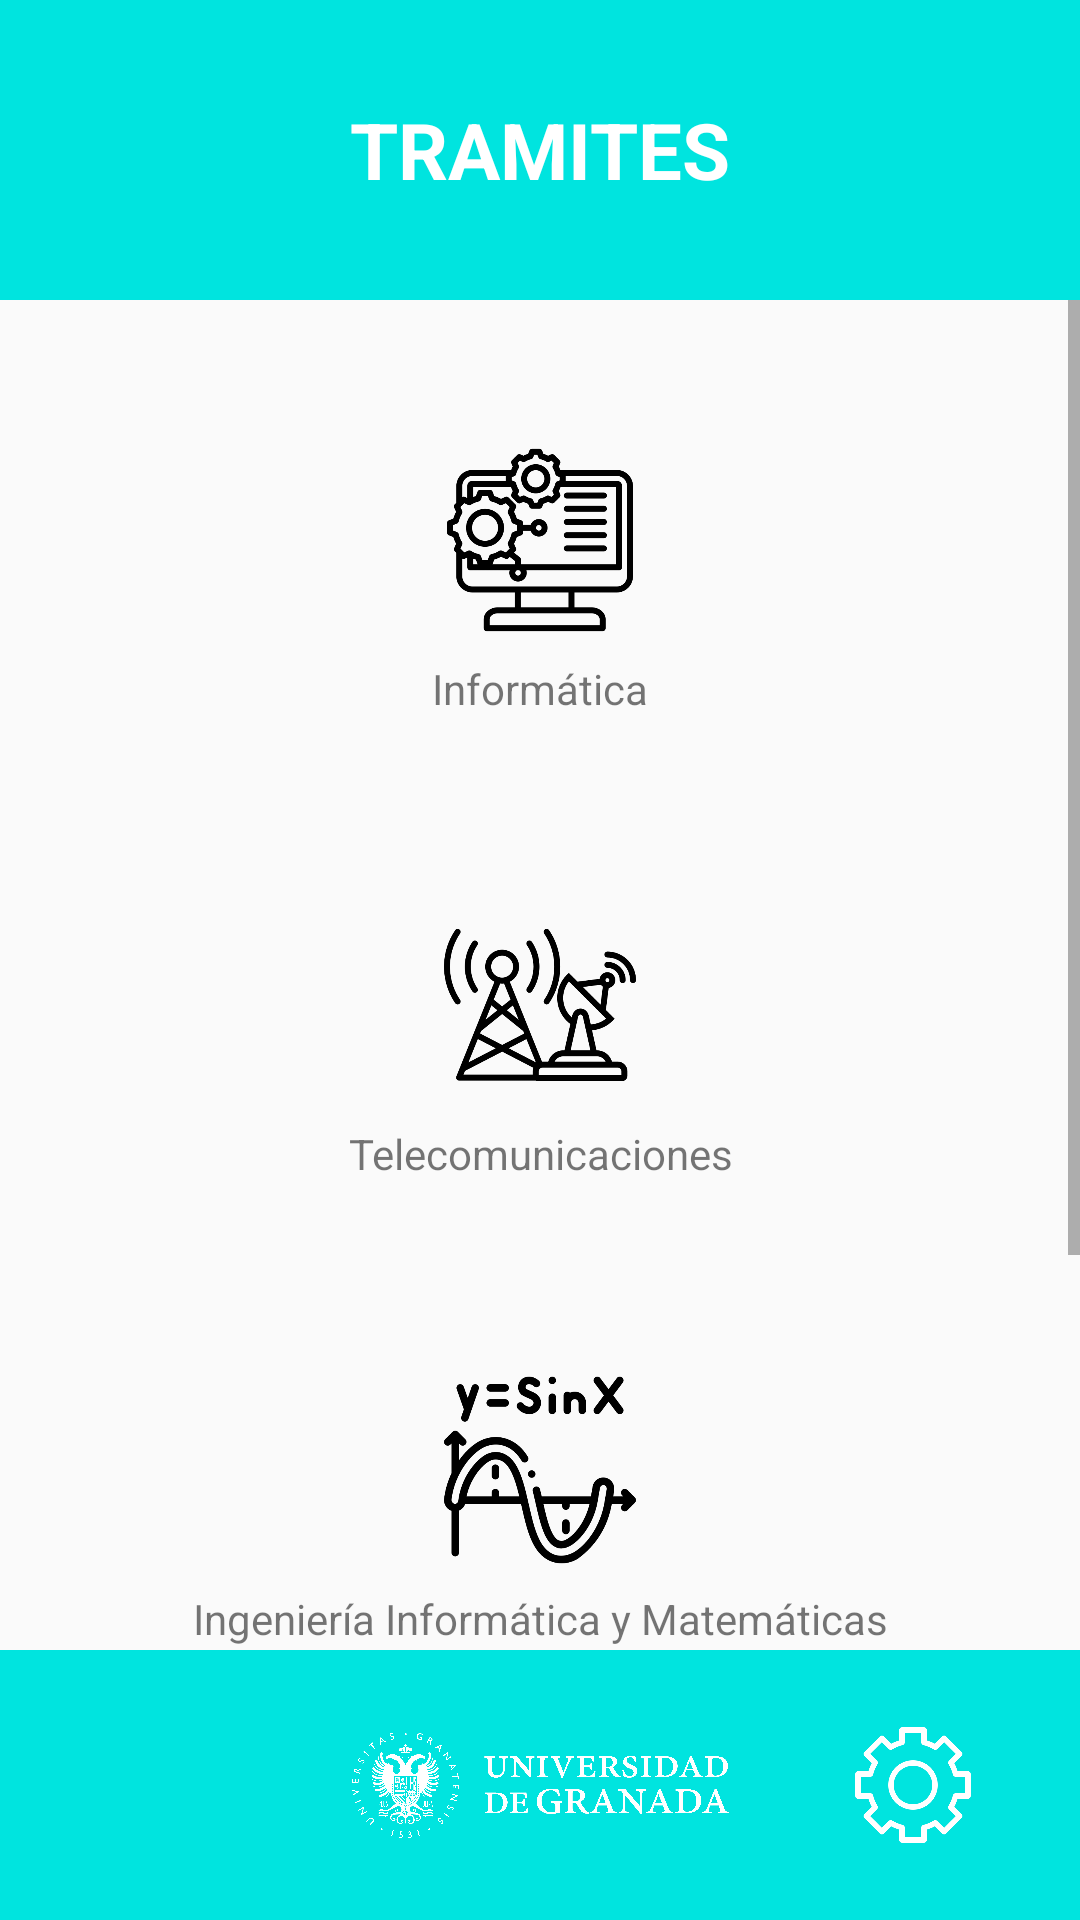

Reconstruct the res/layout file that produces this screen, plus the resources it refers to.
<!-- AndroidManifest.xml: application theme Theme.NPI_app -->
<!-- res/layout/tramites.xml -->
<?xml version="1.0" encoding="utf-8"?>
<androidx.constraintlayout.widget.ConstraintLayout xmlns:android="http://schemas.android.com/apk/res/android"
    xmlns:app="http://schemas.android.com/apk/res-auto"
    xmlns:tools="http://schemas.android.com/tools"
    android:layout_width="match_parent"
    android:layout_height="match_parent">

    
    <LinearLayout
        android:id="@+id/titulo_tramites"
        android:layout_width="match_parent"
        android:layout_height="100dp"
        android:background="#00E4DF"
        android:padding="8dp"
        android:gravity="center"
        app:layout_constraintTop_toTopOf="parent"
        app:layout_constraintStart_toStartOf="parent"
        app:layout_constraintEnd_toEndOf="parent">

        <TextView
            android:layout_width="wrap_content"
            android:layout_height="wrap_content"
            android:text="TRAMITES"
            android:textColor="@android:color/white"
            android:textSize="26sp"
            android:textStyle="bold" />
    </LinearLayout>

    
    <ScrollView
        android:layout_width="0dp"
        android:layout_height="0dp"
        app:layout_constraintTop_toBottomOf="@id/titulo_tramites"
        app:layout_constraintBottom_toTopOf="@id/down_toolbar"
        app:layout_constraintStart_toStartOf="parent"
        app:layout_constraintEnd_toEndOf="parent">

        <GridLayout
            android:id="@+id/menu_grid"
            android:layout_width="match_parent"
            android:layout_height="wrap_content"
            android:columnCount="1"
            android:orientation="horizontal"
            android:padding="16dp"
            android:alignmentMode="alignMargins"
            android:layout_marginTop="16dp"
            android:layout_marginBottom="16dp">

            
            <LinearLayout
                android:layout_width="wrap_content"
                android:layout_height="wrap_content"
                android:orientation="vertical"
                android:gravity="center"
                android:padding="16dp"
                android:layout_columnWeight="1"
                android:layout_gravity="center">

                <ImageButton
                    android:id="@+id/btn_informatica"
                    android:src="@drawable/informatica"
                    android:layout_width="64dp"
                    android:layout_height="64dp"
                    android:background="?android:selectableItemBackground"
                    android:contentDescription="Consulta profesorado informática"
                    android:scaleType="centerCrop" />

                <TextView
                    android:text="Informática"
                    android:layout_width="wrap_content"
                    android:layout_height="wrap_content"
                    android:gravity="center"
                    android:layout_marginTop="8dp" />
            </LinearLayout>

            
            <LinearLayout
                android:layout_width="wrap_content"
                android:layout_height="wrap_content"
                android:gravity="center"
                android:orientation="vertical"
                android:padding="16dp"
                android:layout_columnWeight="1"
                android:layout_gravity="center"
                android:layout_marginTop="32dp">

                <ImageButton
                    android:id="@+id/btn_teleco"
                    android:src="@drawable/telecomunicaciones"
                    android:layout_width="64dp"
                    android:layout_height="64dp"
                    android:background="?android:selectableItemBackground"
                    android:contentDescription="Consulta profesorado telecomunicaciones"
                    android:scaleType="centerCrop" />

                <TextView
                    android:text="Telecomunicaciones"
                    android:layout_width="wrap_content"
                    android:layout_height="wrap_content"
                    android:gravity="center"
                    android:layout_marginTop="8dp" />
            </LinearLayout>

            
            <LinearLayout
                android:layout_width="wrap_content"
                android:layout_height="wrap_content"
                android:orientation="vertical"
                android:gravity="center"
                android:padding="16dp"
                android:layout_gravity="center"
                android:layout_marginTop="32dp">

                <ImageButton
                    android:id="@+id/btn_dgiim"
                    android:src="@drawable/dgiim"
                    android:layout_width="64dp"
                    android:layout_height="64dp"
                    android:background="?android:selectableItemBackground"
                    android:contentDescription="Consulta profesorado DGIIM"
                    android:scaleType="centerCrop" />

                <TextView
                    android:text="Ingeniería Informática y Matemáticas"
                    android:layout_width="wrap_content"
                    android:layout_height="wrap_content"
                    android:gravity="center"
                    android:layout_marginTop="8dp" />
            </LinearLayout>

            
            <LinearLayout
                android:layout_width="wrap_content"
                android:layout_height="wrap_content"
                android:orientation="vertical"
                android:gravity="center"
                android:padding="16dp"
                android:layout_gravity="center"
                android:layout_marginTop="32dp">

                <ImageButton
                    android:id="@+id/btn_dgiiade"
                    android:src="@drawable/dgiiade"
                    android:layout_width="64dp"
                    android:layout_height="64dp"
                    android:background="?android:selectableItemBackground"
                    android:contentDescription="Consulta profesorado DGIIADE"
                    android:scaleType="centerCrop" />

                <TextView
                    android:text="Ingeniería Informática y ADE"
                    android:layout_width="wrap_content"
                    android:layout_height="wrap_content"
                    android:gravity="center"
                    android:layout_marginTop="8dp" />
            </LinearLayout>

        </GridLayout>
    </ScrollView>

    
    <include
        android:id="@+id/down_toolbar"
        layout="@layout/down_toolbar"
        android:layout_width="match_parent"
        android:layout_height="90dp"
        app:layout_constraintBottom_toBottomOf="parent"
        app:layout_constraintStart_toStartOf="parent"
        app:layout_constraintEnd_toEndOf="parent" />

</androidx.constraintlayout.widget.ConstraintLayout>
<!-- res/layout/down_toolbar.xml (included above) -->
<?xml version="1.0" encoding="utf-8"?>
<GridLayout xmlns:android="http://schemas.android.com/apk/res/android"
    android:layout_width="match_parent"
    android:layout_height="100dp"
    xmlns:app="http://schemas.android.com/apk/res-auto"
    android:orientation="horizontal"
    android:background="#00E4DF"
    android:padding="16dp"
    android:layout_gravity="bottom"
    android:columnCount="3"
    android:rowCount="1"
    android:alignmentMode="alignMargins">

    <LinearLayout
        android:layout_width="wrap_content"
        android:layout_height="wrap_content"
        android:orientation="vertical"
        android:gravity="center"
        android:layout_columnWeight="1"
        android:layout_gravity="center">
        <ImageButton
            android:id="@+id/btn_usuario"
            android:layout_width="60dp"
            android:layout_height="60dp"
            android:background="?android:attr/selectableItemBackground"
            android:contentDescription="Login"
            android:scaleType="fitCenter"
            android:src="@drawable/ic_usuario"
            app:tint="@android:color/white"
            android:padding="10dp"/>
    </LinearLayout>

    
    <LinearLayout
        android:layout_width="wrap_content"
        android:layout_height="wrap_content"
        android:gravity="center"
        android:orientation="vertical"
        android:layout_columnWeight="1"
        android:layout_gravity="center">
        <ImageView
            android:id="@+id/central_image"
            android:layout_width="150dp"
            android:layout_height="35dp"
            android:src="@drawable/ic_ugr"
            android:contentDescription="Logo"
            android:scaleType="centerInside"
            app:tint="@android:color/white"/>
    </LinearLayout>

    <LinearLayout
        android:layout_width="wrap_content"
        android:layout_height="wrap_content"
        android:orientation="vertical"
        android:gravity="center"
        android:layout_columnWeight="1"
        android:layout_gravity="center">
        <ImageButton
            android:id="@+id/btn_ajustes"
            android:layout_width="60dp"
            android:layout_height="60dp"
            android:background="?android:attr/selectableItemBackground"
            android:contentDescription="Ajustes"
            android:scaleType="fitCenter"
            android:src="@drawable/ic_ajustes"
            app:tint="@android:color/white"
            android:padding="8dp"/>
    </LinearLayout>
</GridLayout>
<!-- resources referenced by this layout -->
<resources>
  <!-- drawable dgiiade: png bitmap (drawable, 21480 bytes) -->
  <!-- drawable dgiim: png bitmap (drawable, 22956 bytes) -->
  <!-- drawable ic_ajustes: png bitmap (drawable, 13650 bytes) -->
  <!-- drawable ic_ugr: png bitmap (drawable, 92686 bytes) -->
  <!-- drawable informatica: png bitmap (drawable, 19792 bytes) -->
  <!-- drawable telecomunicaciones: png bitmap (drawable, 23990 bytes) -->
  <style name="Theme.NPI_app" parent="Theme.AppCompat.Light.NoActionBar" />
</resources>
